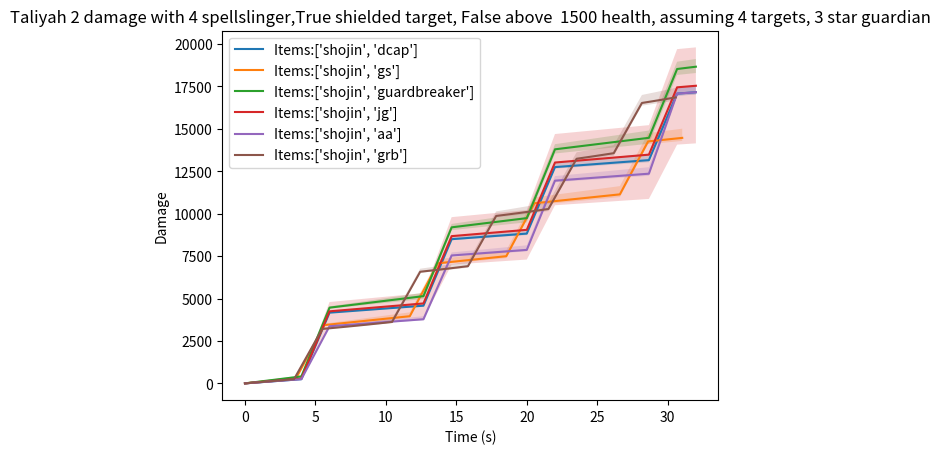

Python code for this plot:
import matplotlib.pyplot as plt 
import numpy as np 

DEATH_BLADE = 'db'
RABADONS_DEATHCAP = 'dcap'
INFINITY_EDGE = 'ie'
JEWELED_GAUNTLET = 'jg'
RUNNANS_HURRICANE = 'hurricane'
ARCHANGELS_STAFF = 'aa'
GUINSOOS_RAGEBLADE = 'grb'
RAPID_FIRE_CANNON = 'rfc'
BLUE_BUFF = 'bb'
SPEAR_OF_SHOJIN = 'shojin'
HAND_OF_JUSTICE = 'hoj'
HEXTECH_GUNBLADE = 'gunblade'
BLOOD_THIRSTER = 'bt'
GIANT_SLAYER = 'gs'
GUARDBREAKER = 'guardbreaker'

SHIELD = 'shield'
HEALTH = 'cur_hp'
ATTACK_DAMAGE = 'cur_ad'
ABILITY_POWER = 'cur_ap'
ARMOR = 'cur_armor'
MAGIC_RESIST = 'cur_mr'
CRITICAL_CHANCE = 'cur_crit'
CRITICAL_DAMAGE = 'cur_critd'
ATTACK_SPEED = 'cur_as'
MAX_MANA = 'cur_max_mana'
MANA = 'cur_mana'
OMNIVAMP = 'cur_omnivamp'

DAMAGE_AP_SCALING = 'ap_dam'
DAMAGE_AD_SCALING = 'phys_dam'
SHIELD_AP_SCALING = 'shield'
HEAL_AP_SCALING = 'heal'
CAST_TIME = 'cast_time'


ON_AUTO_SCALING = 'auto'
ON_CAST_SCALING = 'cast'
ON_TIME_SCALING = 'time'
SCALE_TIME = 'scale_time'
PREVIOUS_SCALE = 'prev_scal_time'

ATTACK_SPEED_SCALING = 'as_scale'
ATTACK_DAMAGE_SCALING = 'ad_scale'
ABILITY_POWER_SCALING = 'ap_scale'
SCALE_AUTONUM = 'scale_autonum'

RAGEBLADE_AS = 0.1
RAGEBLADE_SCALING = 0.05
RAGEBLADE_AP = 10

DEATHBLADE_AD = 60

INFINITY_EDGE_AD = 25
INFINITY_EDGE_CRITCHANCE = 35

GIANT_SLAYER_AD = 30
GIANT_SLAYER_AP = 20
GIANT_SLAYER_AS = 0.1
GIANT_SLAYER_MULTIPLYER = 30
GIANT_SLAYER_THRESH = 1500

GUARDBREAKER_AD = 20
GUARDBREAKER_AP = 20
GUARDBREAKER_CRITCHANCE = 20
GUARDBREAKER_HEALTH = 150
GUARDBREAKER_MULTIPLYER = 30

DEFAULT_MANA_GAIN = 10
BLUEBUFF_MANA_RED = 10
BLUEBUFF_START_MANA = 40
BLUEBUFF_AP = 15

SHOJIN_MANA_GAIN = 20
SHOJIN_AUTO_NUM = 3
SHOJIN_START_MANA = 15
SHOJIN_AP = 15
SHOJIN_AD = 10

DEATHCAP_AP = 70
JEWELED_GAUNTLET_AP = 25
JEWELED_GAUNTLET_CRITCHANCE = 35

ARCHANGELS_AP = 20
ARCHANGELS_AP_SCALING = 20
ARCHANGELS_AP_SCALETIME = 5
ARCHANGELS_START_MANA = 15


STAR_GUARDIAN = 'star_guardian'
STAR_GUARDIAN_MANA = {
    0: 0,
    3: 40,
    5: 70,
    7: 120,
}

RFC_AS = 0.5

MAX_AS = 5

class Champion:
    

    def __init__(self, base_stats, items = [], ability = None, traits = None, target=None):
        self.scaling = self.init_scaling_dict()
        self.traits = self.apply_traits(traits)
        self.base_stats = base_stats 
        self.cur_stats = base_stats.copy()
        self.items = items 
        self.equip_items(self.items)
        self.ability = ability
        self.num_autos = 0
        self.num_seconds = 0
        self.num_casts = 0
        self.target = target
        

        
    def apply_traits(self, traits):
        return traits


    def init_scaling_dict(self):
        scaling_dict = {
            ON_AUTO_SCALING:{
                ATTACK_SPEED_SCALING: 0,
                ATTACK_DAMAGE_SCALING: 0,
                ABILITY_POWER_SCALING: 0,
                SCALE_AUTONUM: 1
            },
            ON_CAST_SCALING:{
                ATTACK_SPEED_SCALING: 0,
                ATTACK_DAMAGE_SCALING: 0,
                ABILITY_POWER_SCALING: 0,
            },
            ON_TIME_SCALING:{
                ATTACK_SPEED_SCALING: 0,
                ATTACK_DAMAGE_SCALING: 0,
                ABILITY_POWER_SCALING: 0,
                SCALE_TIME: 99,
                PREVIOUS_SCALE: 0 
            },

        }
        return scaling_dict

    def add_crit(self, crit_chance):
        self.cur_stats[CRITICAL_CHANCE] += crit_chance
        if(self.cur_stats[CRITICAL_CHANCE] > 100):
            self.cur_stats[CRITICAL_DAMAGE] += (self.cur_stats[CRITICAL_CHANCE]-100)/2
            self.cur_stats[CRITICAL_CHANCE] = 100

    def equip_items(self, items):
        if(not isinstance(items, list)):
            self.equip_item(items)
        else:
            for item in items:
                self.equip_item(item)

    def equip_item(self, item):
        if(item == DEATH_BLADE):
            self.cur_stats[ATTACK_DAMAGE] += (DEATHBLADE_AD * 
                                            self.base_stats[ATTACK_DAMAGE]/100)
            
        if(item == RABADONS_DEATHCAP):
            self.cur_stats[ABILITY_POWER] += DEATHCAP_AP
        if(item == INFINITY_EDGE):
            self.cur_stats[ATTACK_DAMAGE] += (INFINITY_EDGE_AD * 
                                            self.base_stats[ATTACK_DAMAGE]/100)
            
            self.add_crit(INFINITY_EDGE_CRITCHANCE)

        if(item == JEWELED_GAUNTLET):
            self.cur_stats[ABILITY_POWER] += JEWELED_GAUNTLET_AP  
            
            self.add_crit(JEWELED_GAUNTLET_CRITCHANCE)
        if(item == RUNNANS_HURRICANE):
            pass
        if(item == ARCHANGELS_STAFF):
            self.cur_stats[ABILITY_POWER] += ARCHANGELS_AP
            self.scaling[ON_TIME_SCALING][ABILITY_POWER_SCALING] = ARCHANGELS_AP_SCALING
            self.scaling[ON_TIME_SCALING][SCALE_TIME] = ARCHANGELS_AP_SCALETIME
            self.apply_start_mana( ARCHANGELS_START_MANA)

        if(item == GUINSOOS_RAGEBLADE):
            self.cur_stats[ATTACK_SPEED] += RAGEBLADE_AS*self.base_stats[ATTACK_SPEED]
            self.scaling[ON_AUTO_SCALING][ATTACK_SPEED_SCALING] += RAGEBLADE_SCALING
            self.cur_stats[ABILITY_POWER] += RAGEBLADE_AP
        if(item == RAPID_FIRE_CANNON):
            self.cur_stats[ATTACK_SPEED] += RFC_AS*self.base_stats[ATTACK_SPEED]
        if(item == BLUE_BUFF):
            self.cur_stats[MAX_MANA] = self.base_stats[MAX_MANA] - BLUEBUFF_MANA_RED
            self.apply_start_mana( BLUEBUFF_START_MANA)
            self.cur_stats[ABILITY_POWER] += BLUEBUFF_AP
        if(item == SPEAR_OF_SHOJIN):
            self.cur_stats[ATTACK_DAMAGE] += self.base_stats[ATTACK_DAMAGE] * SHOJIN_AD/100
            self.apply_start_mana( SHOJIN_START_MANA)
            self.cur_stats[ABILITY_POWER] += SHOJIN_AP
        if(item == HAND_OF_JUSTICE):
            pass
        if(item == HEXTECH_GUNBLADE):
            pass
        if(item == BLOOD_THIRSTER):
            pass
        if(item == GIANT_SLAYER):
            self.cur_stats[ATTACK_SPEED] += GIANT_SLAYER_AS*self.base_stats[ATTACK_SPEED]
            self.cur_stats[ATTACK_DAMAGE] += GIANT_SLAYER_AD*self.base_stats[ATTACK_DAMAGE]/100
            self.cur_stats[ABILITY_POWER] += GIANT_SLAYER_AP
        if(item == GUARDBREAKER):
            self.cur_stats[ATTACK_DAMAGE] += GUARDBREAKER_AD*self.base_stats[ATTACK_DAMAGE]/100
            self.cur_stats[ABILITY_POWER] += GUARDBREAKER_AP
            self.cur_stats[HEALTH] += GUARDBREAKER_HEALTH
            self.add_crit(GUARDBREAKER_CRITCHANCE)

    def apply_mana(self):
        star_guardian = self.traits[STAR_GUARDIAN]
        bonus = STAR_GUARDIAN_MANA[star_guardian]
        total_mana = DEFAULT_MANA_GAIN * (100+bonus)/100
        self.cur_stats[MANA] += total_mana
        if(SPEAR_OF_SHOJIN in self.items and self.num_autos%SHOJIN_AUTO_NUM == 0):
            self.cur_stats[MANA] += SHOJIN_MANA_GAIN * (100+bonus)/100

    def apply_start_mana(self, mana):
        star_guardian = self.traits[STAR_GUARDIAN]
        bonus = STAR_GUARDIAN_MANA[star_guardian]
        total_mana = mana * (100+bonus)/100
        self.cur_stats[MANA] += total_mana
        

    def apply_time_scaling(self):
        if(self.num_seconds - self.scaling[ON_TIME_SCALING][SCALE_TIME] > self.scaling[ON_TIME_SCALING][PREVIOUS_SCALE]):
            self.cur_stats[ABILITY_POWER] += self.scaling[ON_TIME_SCALING][ABILITY_POWER_SCALING]

            self.scaling[ON_TIME_SCALING][PREVIOUS_SCALE] += self.scaling[ON_TIME_SCALING][SCALE_TIME] 
        
    def perform_auto(self):
        self.num_autos += 1
        self.num_seconds += 1/self.cur_stats[ATTACK_SPEED]
        self.apply_mana()
        self.apply_as_stacks()
        min_damage = self.cur_stats[ATTACK_DAMAGE]
        max_damage = (self.cur_stats[ATTACK_DAMAGE]*
                        self.cur_stats[CRITICAL_DAMAGE]/100)
        

        if(GIANT_SLAYER in self.items and self.target.cur_stats[HEALTH] > GIANT_SLAYER_THRESH):
            max_damage *= 1+GIANT_SLAYER_MULTIPLYER/100
            min_damage *= 1+GIANT_SLAYER_MULTIPLYER/100


        if(GUARDBREAKER in self.items and self.target.cur_stats[SHIELD] > 0):
            max_damage *= 1+GUARDBREAKER_MULTIPLYER/100
            min_damage *= 1+GIANT_SLAYER_MULTIPLYER/100

        
        avg_damage = (min_damage * (100-self.cur_stats[CRITICAL_CHANCE])/100 +
                        max_damage * self.cur_stats[CRITICAL_CHANCE]/100)
        return min_damage,max_damage,avg_damage
    
    def apply_as_stacks(self):
        self.cur_stats[ATTACK_SPEED] += (self.scaling[ON_AUTO_SCALING][ATTACK_SPEED_SCALING]*
                                            self.base_stats[ATTACK_SPEED])
        self.cur_stats[ATTACK_SPEED] = min(MAX_AS, self.cur_stats[ATTACK_SPEED])
  

    def cast_ability(self):
        self.cur_stats[MANA] = 0
        self.num_seconds += self.ability[CAST_TIME]
        magic_damage = self.ability[DAMAGE_AP_SCALING]*self.cur_stats[ABILITY_POWER]/100 
        physical_damage = self.ability[DAMAGE_AD_SCALING]*self.cur_stats[ATTACK_DAMAGE]/100
        min_damage = magic_damage + physical_damage

        if(GIANT_SLAYER in self.items and self.target.cur_stats[HEALTH] > GIANT_SLAYER_THRESH):
            min_damage *= 1+GIANT_SLAYER_MULTIPLYER/100


        if(GUARDBREAKER in self.items and self.target.cur_stats[SHIELD] > 0):
            min_damage *= 1+GIANT_SLAYER_MULTIPLYER/100

        max_damage = min_damage
        if(JEWELED_GAUNTLET in self.items or INFINITY_EDGE in self.items):
            max_damage *= self.cur_stats[CRITICAL_DAMAGE]/100
        
        avg_damage = (min_damage * (100-self.cur_stats[CRITICAL_CHANCE])/100 +
                        max_damage * self.cur_stats[CRITICAL_CHANCE]/100)
        return min_damage,max_damage,avg_damage 

    def initilize_fight(self):
        self.num_seconds = 0

    def simulate_fight(self, max_seconds):
        self.initilize_fight()
        min_damage_total = [0]
        max_damage_total = [0]
        avg_damage_total = [0]
        time_total = [0]
        while(self.num_seconds < max_seconds):
            self.apply_time_scaling()
            if(self.cur_stats[MAX_MANA] < self.cur_stats[MANA]):
                min_damage, max_damage, avg_damage = self.cast_ability()
                min_damage_total.append(min_damage+min_damage_total[-1])
                max_damage_total.append(max_damage+max_damage_total[-1])
                avg_damage_total.append(avg_damage+avg_damage_total[-1])
                time_total.append(self.num_seconds)
            min_damage, max_damage, avg_damage = self.perform_auto()
            min_damage_total.append(min_damage+min_damage_total[-1])
            max_damage_total.append(max_damage+max_damage_total[-1])
            avg_damage_total.append(avg_damage+avg_damage_total[-1])
            time_total.append(self.num_seconds)

        return time_total, min_damage_total, max_damage_total, avg_damage_total

def graph_damage(time_total, min_damage_total, max_damage_total, avg_damage_total, ax, label='Damage'):
    ax.plot(time_total, avg_damage_total, label=label)
    ax.fill_between(time_total, min_damage_total, max_damage_total, alpha=0.2)
    ax.set_xlabel('Time (s)')
    ax.set_ylabel('Damage')
    ax.legend(loc='best')
    return ax 

def define_default_ability():
    ability = {
       DAMAGE_AP_SCALING : 100,
        DAMAGE_AD_SCALING : 100,
        SHIELD_AP_SCALING : 100,
        HEAL_AP_SCALING : 100,
        CAST_TIME : 2,
    }
    taliyah_ability = {
        DAMAGE_AP_SCALING : 400,
        DAMAGE_AD_SCALING : 0,
        SHIELD_AP_SCALING : 0,
        HEAL_AP_SCALING : 0,
        CAST_TIME : 2,
    }
    return taliyah_ability 

def define_default_stats():
    stats = {
        ATTACK_SPEED: 0.6,
        MAX_MANA: 100,
        MANA: 50,
        HEALTH: 1000,
        ATTACK_DAMAGE: 50,
        ABILITY_POWER:  100,
        ARMOR:  20,
        MAGIC_RESIST:  20,
        CRITICAL_CHANCE:  25,
        CRITICAL_DAMAGE:  140,
        OMNIVAMP: 0,
        SHIELD: 0
    }
    taliyah_stats = {
        ATTACK_SPEED: 0.75,
        MAX_MANA: 90,
        MANA: 0,
        HEALTH: 700,
        ATTACK_DAMAGE: 68,
        ABILITY_POWER:  160,
        ARMOR:  30,
        MAGIC_RESIST:  30,
        CRITICAL_CHANCE:  25,
        CRITICAL_DAMAGE:  140,
        OMNIVAMP: 0,
        SHIELD: 1
    }
    return taliyah_stats

def graph_scenario(axes, champion, time, label):
    time_total, min_damage_total, max_damage_total, avg_damage_total = champion.simulate_fight(time)
    ax = graph_damage(time_total, min_damage_total, max_damage_total, avg_damage_total, axes, label)
    return ax

def main():
    time = 30
    fig, axes = plt.subplots(1,1)
    stats = define_default_stats()
    ability = define_default_ability()
    traits = {
        STAR_GUARDIAN: 3
    }
    '''
    item_combos = [
        [GUINSOOS_RAGEBLADE, GUINSOOS_RAGEBLADE, GIANT_SLAYER],
        [GUINSOOS_RAGEBLADE, INFINITY_EDGE, GIANT_SLAYER],
        [GUINSOOS_RAGEBLADE, DEATH_BLADE, GIANT_SLAYER],
        [INFINITY_EDGE, DEATH_BLADE, GIANT_SLAYER],
        [INFINITY_EDGE, INFINITY_EDGE, DEATH_BLADE],
        [DEATH_BLADE, DEATH_BLADE, DEATH_BLADE],
        [RAPID_FIRE_CANNON, RAPID_FIRE_CANNON, DEATH_BLADE],
        [RAPID_FIRE_CANNON, GUINSOOS_RAGEBLADE, DEATH_BLADE],

    ]
    '''
    '''
    item_combos=[
        [SPEAR_OF_SHOJIN, RABADONS_DEATHCAP, JEWELED_GAUNTLET],
        [SPEAR_OF_SHOJIN, GIANT_SLAYER, JEWELED_GAUNTLET],
        [SPEAR_OF_SHOJIN, GUARDBREAKER, JEWELED_GAUNTLET],
        [SPEAR_OF_SHOJIN, GIANT_SLAYER, GUARDBREAKER],
        [SPEAR_OF_SHOJIN, GUINSOOS_RAGEBLADE, JEWELED_GAUNTLET],
        [SPEAR_OF_SHOJIN, SPEAR_OF_SHOJIN, SPEAR_OF_SHOJIN],
    ]
    '''
    item_combos=[
        [SPEAR_OF_SHOJIN, RABADONS_DEATHCAP, ],
        [SPEAR_OF_SHOJIN, GIANT_SLAYER, ],
        [SPEAR_OF_SHOJIN, GUARDBREAKER, ],
        [SPEAR_OF_SHOJIN, JEWELED_GAUNTLET, ],
        [SPEAR_OF_SHOJIN, ARCHANGELS_STAFF, ],
        [SPEAR_OF_SHOJIN, GUINSOOS_RAGEBLADE],
    ]
    
    targets= Champion(stats)
    is_shielded = (targets.cur_stats[SHIELD] > 0)
    is_big = (targets.cur_stats[HEALTH] > GIANT_SLAYER_THRESH)
    num_targts = 4
    ability[DAMAGE_AP_SCALING]*= num_targts
    
    for items in item_combos:
        print(items)
        test_champ = Champion(stats, items, ability, traits=traits, target=targets)

        ax = graph_scenario(axes, test_champ, time, label='Items:' + str(items))
    plt.title('Taliyah 2 damage with 4 spellslinger,' + str(is_shielded)+' shielded target, ' +str(is_big)+' above  1500 health, assuming ' +str(num_targts)+ ' targets, '+str(traits[STAR_GUARDIAN])+' star guardian')
    plt.show()

if __name__ == '__main__':
    main()

        

        
